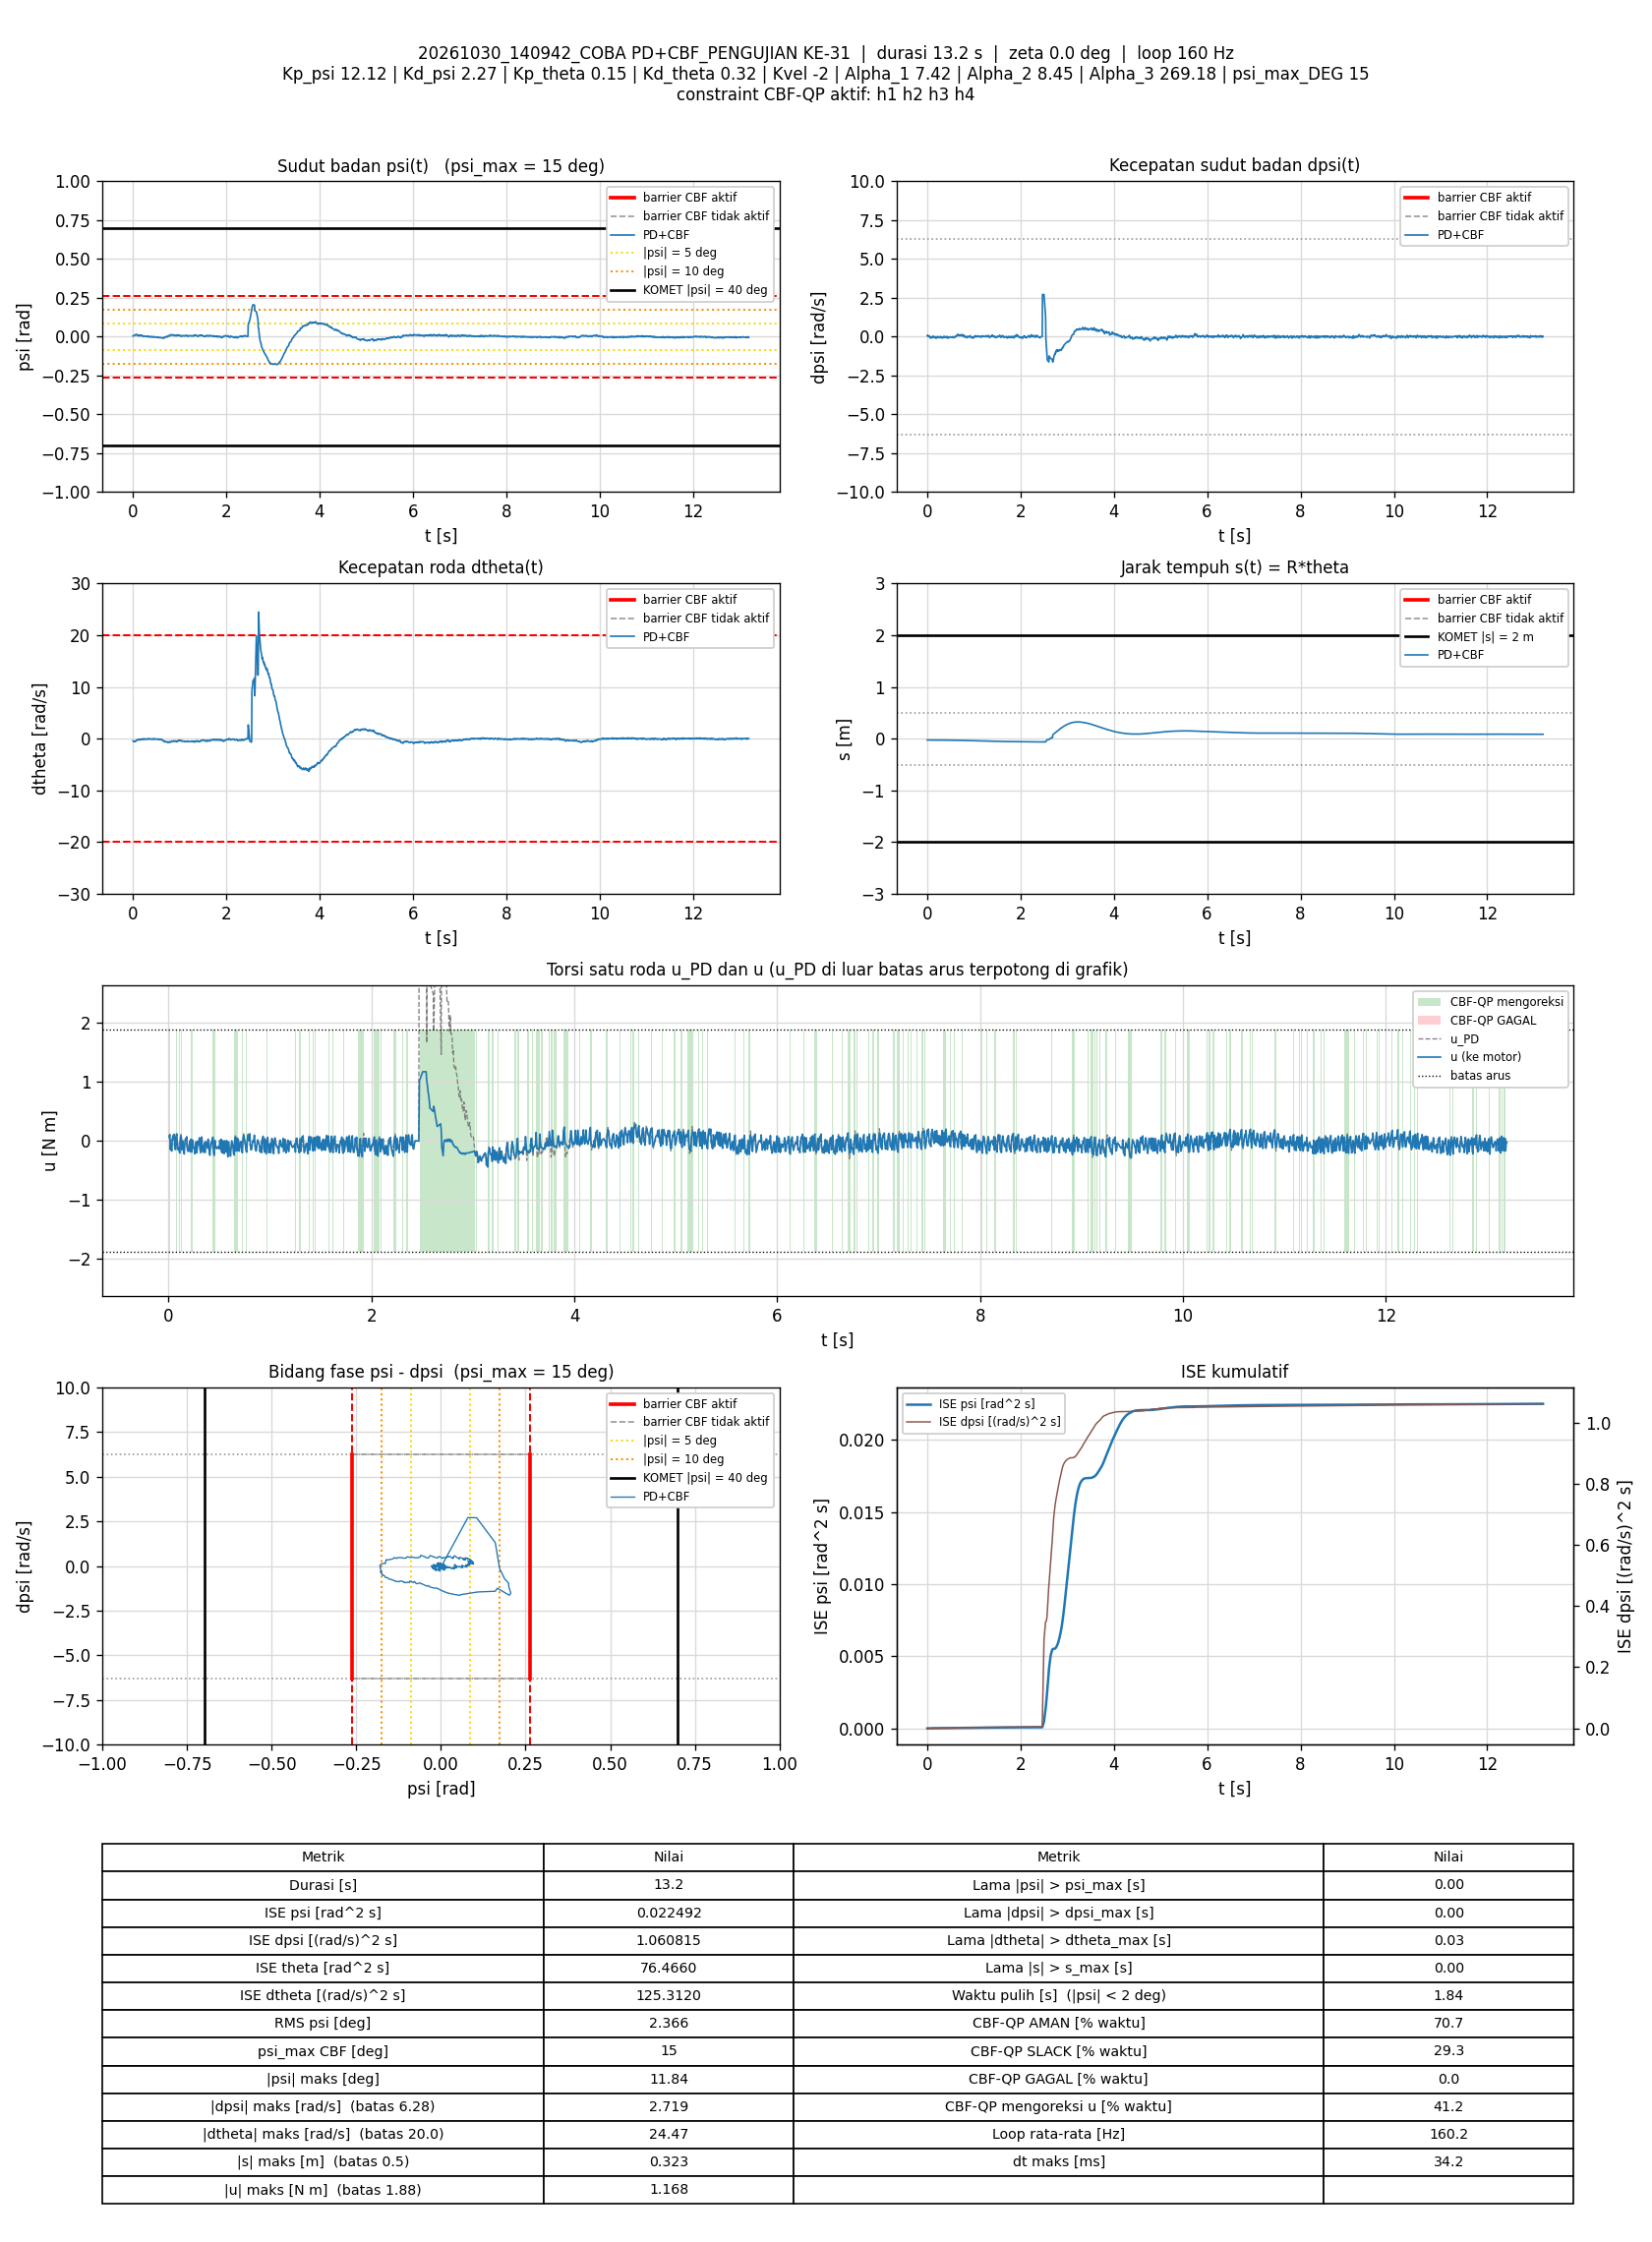

Source data for this figure (header and first rows):
t_s, theta_rad, dtheta_rad_s, psi_rad, dpsi_rad_s, error_theta, error_dtheta, error_psi, error_dpsi, u_PD_Nm, u_Nm, status_cbf, dorong_N, ISE_theta, ISE_dtheta, ISE_psi, ISE_dpsi, Kp_psi, Kd_psi, Kp_theta, Kd_theta, Kvel, Alpha_1, Alpha_2
0.005922, -0.5028, -0.4223, 0.004498, 0.07067, 0.5028, 0.4223, -0.004498, -0.07067, 0.07981, 0.05656, AMAN, 0, 0.001497, 0.001056, 1.1979503e-07, 2.9572849e-05, 12.12, 2.27, 0.15, 0.32, -2, 7.42, 8.45
0.01192, -0.5085, -0.4457, 0.002945, 0.09612, 0.5085, 0.4457, -0.002945, -0.09612, 0.1113, 0.1001, AMAN, 0, 0.003047, 0.002247, 1.7180398e-07, 8.4958471e-05, 12.12, 2.27, 0.15, 0.32, -2, 7.42, 8.45
0.01791, -0.5098, -0.5383, 0.005906, 0.04069, 0.5098, 0.5383, -0.005906, -0.04069, -0.008314, -0.1481, SLACK, 0, 0.004606, 0.003985, 3.810294e-07, 9.4889589e-05, 12.12, 2.27, 0.15, 0.32, -2, 7.42, 8.45
0.02485, -0.5111, -0.5669, 0.008133, 0.01498, 0.5111, 0.5669, -0.008133, -0.01498, -0.04883, -0.04883, AMAN, 0, 0.006417, 0.006213, 8.3956936e-07, 9.6444912e-05, 12.12, 2.27, 0.15, 0.32, -2, 7.42, 8.45
0.03091, -0.5136, -0.4946, 0.008194, 0.03403, 0.5136, 0.4946, -0.008194, -0.03403, 0.01829, -0.1755, SLACK, 0, 0.008018, 0.007697, 1.2470146e-06, 0.0001035, 12.12, 2.27, 0.15, 0.32, -2, 7.42, 8.45
0.03785, -0.5175, -0.497, 0.007793, 0.04043, 0.5175, 0.497, -0.007793, -0.04043, 0.02719, 0.02719, AMAN, 0, 0.009875, 0.00941, 1.6681934e-06, 0.0001148, 12.12, 2.27, 0.15, 0.32, -2, 7.42, 8.45
0.04487, -0.5201, -0.4468, 0.008011, 0.05948, 0.5201, 0.4468, -0.008011, -0.05948, 0.08913, 0.08913, AMAN, 0, 0.01177, 0.01081, 2.1189255e-06, 0.0001397, 12.12, 2.27, 0.15, 0.32, -2, 7.42, 8.45
0.05092, -0.523, -0.5264, 0.01029, 0.04016, 0.523, 0.5264, -0.01029, -0.04016, 0.04743, 0.04743, AMAN, 0, 0.01343, 0.01249, 2.7590668e-06, 0.0001494, 12.12, 2.27, 0.15, 0.32, -2, 7.42, 8.45
0.05692, -0.5231, -0.5441, 0.01241, -0.02526, 0.5231, 0.5441, -0.01241, 0.02526, -0.08099, 0.1109, SLACK, 0, 0.01507, 0.01426, 3.683309e-06, 0.0001532, 12.12, 2.27, 0.15, 0.32, -2, 7.42, 8.45
0.06292, -0.5236, -0.5042, 0.0133, -0.0535, 0.5236, 0.5042, -0.0133, 0.0535, -0.1216, -0.1216, AMAN, 0, 0.01672, 0.01579, 4.7452644e-06, 0.0001704, 12.12, 2.27, 0.15, 0.32, -2, 7.42, 8.45
0.06895, -0.5224, -0.4519, 0.01506, -0.08308, 0.5224, 0.4519, -0.01506, 0.08308, -0.1507, -0.1507, AMAN, 0, 0.01836, 0.01702, 6.1130418e-06, 0.0002121, 12.12, 2.27, 0.15, 0.32, -2, 7.42, 8.45
0.07494, -0.5254, -0.3283, 0.01201, -0.05084, 0.5254, 0.3283, -0.01201, 0.05084, -0.07493, 0.0713, SLACK, 0, 0.02001, 0.01767, 6.9757633e-06, 0.0002275, 12.12, 2.27, 0.15, 0.32, -2, 7.42, 8.45
0.08093, -0.5288, -0.2777, 0.009724, -0.01806, 0.5288, 0.2777, -0.009724, 0.01806, -0.01202, 0.1178, SLACK, 0, 0.02169, 0.01813, 7.5422151e-06, 0.0002295, 12.12, 2.27, 0.15, 0.32, -2, 7.42, 8.45
0.08694, -0.5284, -0.3072, 0.01162, -0.04831, 0.5284, 0.3072, -0.01162, 0.04831, -0.06718, -0.06718, AMAN, 0, 0.02337, 0.01869, 8.3528091e-06, 0.0002435, 12.12, 2.27, 0.15, 0.32, -2, 7.42, 8.45
0.09299, -0.5272, -0.3039, 0.01313, -0.09374, 0.5272, 0.3039, -0.01313, 0.09374, -0.1509, -0.1509, AMAN, 0, 0.02505, 0.01925, 9.396674e-06, 0.0002967, 12.12, 2.27, 0.15, 0.32, -2, 7.42, 8.45
0.09897, -0.5284, -0.2088, 0.01117, -0.07708, 0.5284, 0.2088, -0.01117, 0.07708, -0.1064, -0.1064, AMAN, 0, 0.02672, 0.01951, 1.0143125e-05, 0.0003322, 12.12, 2.27, 0.15, 0.32, -2, 7.42, 8.45
0.1049, -0.5309, -0.1599, 0.009079, -0.04364, 0.5309, 0.1599, -0.009079, 0.04364, -0.04019, -0.1811, SLACK, 0, 0.0284, 0.01967, 1.063358e-05, 0.0003435, 12.12, 2.27, 0.15, 0.32, -2, 7.42, 8.45
0.1109, -0.5328, -0.1553, 0.008128, -0.02872, 0.5328, 0.1553, -0.008128, 0.02872, -0.01637, -0.2078, SLACK, 0, 0.0301, 0.01981, 1.1030212e-05, 0.0003485, 12.12, 2.27, 0.15, 0.32, -2, 7.42, 8.45
0.1169, -0.5362, -0.1407, 0.005984, 0.004586, 0.5362, 0.1407, -0.005984, -0.004586, 0.03792, 0.03792, AMAN, 0, 0.03182, 0.01993, 1.1244965e-05, 0.0003486, 12.12, 2.27, 0.15, 0.32, -2, 7.42, 8.45
0.1229, -0.5391, -0.1225, 0.004386, 0.04083, 0.5391, 0.1225, -0.004386, -0.04083, 0.1066, 0.08468, AMAN, 0, 0.03355, 0.02002, 1.1359079e-05, 0.0003585, 12.12, 2.27, 0.15, 0.32, -2, 7.42, 8.45
0.1299, -0.5387, -0.2203, 0.007402, 0.007917, 0.5387, 0.2203, -0.007402, -0.007917, 0.0372, -0.1579, SLACK, 0, 0.03558, 0.02036, 1.174268e-05, 0.000359, 12.12, 2.27, 0.15, 0.32, -2, 7.42, 8.45
0.136, -0.5377, -0.259, 0.009543, -0.04711, 0.5377, 0.259, -0.009543, 0.04711, -0.07414, -0.07414, AMAN, 0, 0.03737, 0.02077, 1.2305246e-05, 0.0003727, 12.12, 2.27, 0.15, 0.32, -2, 7.42, 8.45
0.142, -0.5395, -0.1948, 0.008254, -0.01686, 0.5395, 0.1948, -0.008254, 0.01686, -0.0005759, -0.0005759, AMAN, 0, 0.03909, 0.021, 1.2709898e-05, 0.0003744, 12.12, 2.27, 0.15, 0.32, -2, 7.42, 8.45
0.1489, -0.5398, -0.1977, 0.008577, -0.03458, 0.5398, 0.1977, -0.008577, 0.03458, -0.03782, -0.1856, SLACK, 0, 0.04112, 0.02127, 1.322169e-05, 0.0003827, 12.12, 2.27, 0.15, 0.32, -2, 7.42, 8.45
0.1549, -0.54, -0.2143, 0.00947, -0.05417, 0.54, 0.2143, -0.00947, 0.05417, -0.07675, -0.2246, SLACK, 0, 0.04287, 0.02155, 1.375945e-05, 0.0004003, 12.12, 2.27, 0.15, 0.32, -2, 7.42, 8.45
0.1609, -0.5414, -0.1246, 0.007038, -0.03831, 0.5414, 0.1246, -0.007038, 0.03831, -0.04154, -0.04154, AMAN, 0, 0.04463, 0.02164, 1.4056563e-05, 0.0004091, 12.12, 2.27, 0.15, 0.32, -2, 7.42, 8.45
0.1669, -0.5448, -0.107, 0.004837, 0.003654, 0.5448, 0.107, -0.004837, -0.003654, 0.03268, 0.03268, AMAN, 0, 0.04641, 0.02171, 1.4196982e-05, 0.0004091, 12.12, 2.27, 0.15, 0.32, -2, 7.42, 8.45
0.1731, -0.5457, -0.158, 0.005878, 0.000856, 0.5457, 0.158, -0.005878, -0.000856, 0.02263, 0.02263, AMAN, 0, 0.04824, 0.02186, 1.4408878e-05, 0.0004092, 12.12, 2.27, 0.15, 0.32, -2, 7.42, 8.45
0.1789, -0.5449, -0.2024, 0.007644, -0.04418, 0.5449, 0.2024, -0.007644, 0.04418, -0.0724, 0.06868, SLACK, 0, 0.04998, 0.0221, 1.47517e-05, 0.0004206, 12.12, 2.27, 0.15, 0.32, -2, 7.42, 8.45
0.1849, -0.5444, -0.2177, 0.008734, -0.07309, 0.5444, 0.2177, -0.008734, 0.07309, -0.1297, -0.1297, AMAN, 0, 0.05175, 0.02238, 1.5209156e-05, 0.0004526, 12.12, 2.27, 0.15, 0.32, -2, 7.42, 8.45
0.1909, -0.5414, -0.1654, 0.01023, -0.1095, 0.5414, 0.1654, -0.01023, 0.1095, -0.1774, -0.1774, AMAN, 0, 0.05351, 0.02255, 1.58371e-05, 0.0005246, 12.12, 2.27, 0.15, 0.32, -2, 7.42, 8.45
0.1969, -0.5431, -0.1046, 0.007528, -0.1021, 0.5431, 0.1046, -0.007528, 0.1021, -0.1741, -0.1741, AMAN, 0, 0.05528, 0.02261, 1.6177023e-05, 0.0005871, 12.12, 2.27, 0.15, 0.32, -2, 7.42, 8.45
0.2039, -0.5454, -0.03997, 0.004809, -0.05284, 0.5454, 0.03997, -0.004809, 0.05284, -0.07444, -0.07444, AMAN, 0, 0.05735, 0.02263, 1.6337701e-05, 0.0006065, 12.12, 2.27, 0.15, 0.32, -2, 7.42, 8.45
0.2101, -0.5475, -0.02821, 0.003283, -0.0158, 0.5475, 0.02821, -0.003283, 0.0158, -0.005092, -0.005092, AMAN, 0, 0.05921, 0.02263, 1.6404604e-05, 0.0006081, 12.12, 2.27, 0.15, 0.32, -2, 7.42, 8.45
0.216, -0.5481, -0.04434, 0.003392, -0.009936, 0.5481, 0.04434, -0.003392, 0.009936, 0.004364, -0.1903, SLACK, 0, 0.06099, 0.02264, 1.6472677e-05, 0.0006087, 12.12, 2.27, 0.15, 0.32, -2, 7.42, 8.45
0.2219, -0.5475, -0.0897, 0.004554, -0.04098, 0.5475, 0.0897, -0.004554, 0.04098, -0.06653, 0.02864, SLACK, 0, 0.06277, 0.02269, 1.6595709e-05, 0.0006186, 12.12, 2.27, 0.15, 0.32, -2, 7.42, 8.45
0.228, -0.5496, -0.06093, 0.002938, -0.004873, 0.5496, 0.06093, -0.002938, 0.004873, 0.005055, -0.1887, SLACK, 0, 0.06459, 0.02271, 1.6647938e-05, 0.0006188, 12.12, 2.27, 0.15, 0.32, -2, 7.42, 8.45
0.2339, -0.5488, -0.1297, 0.004414, -0.06083, 0.5488, 0.1297, -0.004414, 0.06083, -0.1261, 0.01395, SLACK, 0, 0.06639, 0.02281, 1.676417e-05, 0.0006408, 12.12, 2.27, 0.15, 0.32, -2, 7.42, 8.45
0.2399, -0.5502, -0.06073, 0.002932, -0.0114, 0.5502, 0.06073, -0.002932, 0.0114, -0.009777, -0.009777, AMAN, 0, 0.06821, 0.02283, 1.6815808e-05, 0.0006416, 12.12, 2.27, 0.15, 0.32, -2, 7.42, 8.45
0.2459, -0.5493, -0.1113, 0.004173, -0.05857, 0.5493, 0.1113, -0.004173, 0.05857, -0.118, -0.118, AMAN, 0, 0.06999, 0.02291, 1.6918921e-05, 0.0006619, 12.12, 2.27, 0.15, 0.32, -2, 7.42, 8.45
0.2539, -0.5487, -0.1012, 0.004451, -0.07122, 0.5487, 0.1012, -0.004451, 0.07122, -0.1401, -0.1401, AMAN, 0, 0.07241, 0.02299, 1.7077656e-05, 0.0007026, 12.12, 2.27, 0.15, 0.32, -2, 7.42, 8.45
0.2599, -0.5498, -0.03897, 0.002656, -0.04498, 0.5498, 0.03897, -0.002656, 0.04498, -0.08237, -0.223, SLACK, 0, 0.07424, 0.023, 1.7120392e-05, 0.0007148, 12.12, 2.27, 0.15, 0.32, -2, 7.42, 8.45
0.2669, -0.5509, -0.02377, 0.001478, -0.02792, 0.5509, 0.02377, -0.001478, 0.02792, -0.05308, -0.05308, AMAN, 0, 0.07634, 0.023, 1.7135521e-05, 0.0007202, 12.12, 2.27, 0.15, 0.32, -2, 7.42, 8.45
0.2731, -0.5524, -0.04385, 0.001089, -0.007138, 0.5524, 0.04385, -0.001089, 0.007138, -0.01703, -0.01703, AMAN, 0, 0.07823, 0.02302, 1.7142893e-05, 0.0007205, 12.12, 2.27, 0.15, 0.32, -2, 7.42, 8.45
0.2789, -0.5533, -0.07026, 0.001242, -0.003274, 0.5533, 0.07026, -0.001242, 0.003274, -0.01487, -0.2046, SLACK, 0, 0.08003, 0.02304, 1.7151922e-05, 0.0007206, 12.12, 2.27, 0.15, 0.32, -2, 7.42, 8.45
0.285, -0.553, -0.1107, 0.002218, -0.03312, 0.553, 0.1107, -0.002218, 0.03312, -0.08371, -0.08371, AMAN, 0, 0.08187, 0.02312, 1.7181543e-05, 0.0007272, 12.12, 2.27, 0.15, 0.32, -2, 7.42, 8.45
0.2909, -0.5548, -0.0527, 0.0003386, 0.003254, 0.5548, 0.0527, -0.0003386, -0.003254, -0.005373, -0.005373, AMAN, 0, 0.08371, 0.02313, 1.7182229e-05, 0.0007273, 12.12, 2.27, 0.15, 0.32, -2, 7.42, 8.45
0.2979, -0.555, -0.08417, 0.000739, -0.01526, 0.555, 0.08417, -0.000739, 0.01526, -0.05263, -0.05263, AMAN, 0, 0.08587, 0.02318, 1.7186053e-05, 0.0007289, 12.12, 2.27, 0.15, 0.32, -2, 7.42, 8.45
0.3039, -0.5553, -0.1047, 0.001281, -0.02526, 0.5553, 0.1047, -0.001281, 0.02526, -0.07531, 0.05203, SLACK, 0, 0.08771, 0.02325, 1.7195893e-05, 0.0007327, 12.12, 2.27, 0.15, 0.32, -2, 7.42, 8.45
0.3099, -0.5547, -0.1154, 0.001889, -0.05057, 0.5547, 0.1154, -0.001889, 0.05057, -0.1288, -0.1288, AMAN, 0, 0.08956, 0.02333, 1.7217299e-05, 0.0007481, 12.12, 2.27, 0.15, 0.32, -2, 7.42, 8.45
0.3159, -0.5524, -0.1079, 0.003394, -0.09121, 0.5524, 0.1079, -0.003394, 0.09121, -0.2004, -0.2004, AMAN, 0, 0.09139, 0.0234, 1.7286434e-05, 0.000798, 12.12, 2.27, 0.15, 0.32, -2, 7.42, 8.45
0.3219, -0.554, -0.04077, 0.001114, -0.05377, 0.554, 0.04077, -0.001114, 0.05377, -0.1216, 0.0201, SLACK, 0, 0.09323, 0.02341, 1.7293886e-05, 0.0008153, 12.12, 2.27, 0.15, 0.32, -2, 7.42, 8.45
0.3279, -0.5561, -0.003224, -0.001184, -0.02059, 0.5561, 0.003224, 0.001184, 0.02059, -0.06213, 0.06501, SLACK, 0, 0.09507, 0.02341, 1.7302197e-05, 0.0008178, 12.12, 2.27, 0.15, 0.32, -2, 7.42, 8.45
0.3339, -0.5551, -0.06722, 0.0003532, -0.0583, 0.5551, 0.06722, -0.0003532, 0.0583, -0.1496, -0.1496, AMAN, 0, 0.09692, 0.02344, 1.7302946e-05, 0.0008382, 12.12, 2.27, 0.15, 0.32, -2, 7.42, 8.45
0.3409, -0.5537, -0.08231, 0.00161, -0.08281, 0.5537, 0.08231, -0.00161, 0.08281, -0.1948, -0.1948, AMAN, 0, 0.09907, 0.02348, 1.7321171e-05, 0.0008864, 12.12, 2.27, 0.15, 0.32, -2, 7.42, 8.45
0.347, -0.5541, -0.0057, 0.0001827, -0.04524, 0.5541, 0.0057, -0.0001827, 0.04524, -0.1023, -0.1023, AMAN, 0, 0.1009, 0.02348, 1.7321374e-05, 0.0008989, 12.12, 2.27, 0.15, 0.32, -2, 7.42, 8.45
0.354, -0.5565, 0.006777, -0.001871, -0.008603, 0.5565, -0.006777, 0.001871, 0.008603, -0.04004, -0.04004, AMAN, 0, 0.1031, 0.02348, 1.7345933e-05, 0.0008994, 12.12, 2.27, 0.15, 0.32, -2, 7.42, 8.45
0.3599, -0.5576, -0.01277, -0.002099, 0.007784, 0.5576, 0.01277, 0.002099, -0.007784, -0.01186, -0.2006, SLACK, 0, 0.105, 0.02349, 1.7372158e-05, 0.0008998, 12.12, 2.27, 0.15, 0.32, -2, 7.42, 8.45
0.3659, -0.5567, -0.05155, -0.0007809, -0.01726, 0.5567, 0.05155, 0.0007809, 0.01726, -0.06515, -0.06515, AMAN, 0, 0.1068, 0.0235, 1.7375816e-05, 0.0009015, 12.12, 2.27, 0.15, 0.32, -2, 7.42, 8.45
0.3719, -0.5588, -0.0316, -0.002479, 0.009516, 0.5588, 0.0316, 0.002479, -0.009516, -0.01856, -0.01856, AMAN, 0, 0.1087, 0.02351, 1.74127e-05, 0.0009021, 12.12, 2.27, 0.15, 0.32, -2, 7.42, 8.45
... 2,053 more rows
